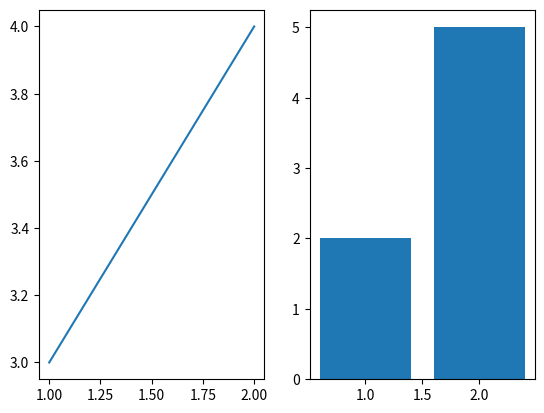

Source code (Python):
import matplotlib.pyplot as plt

def render():
    fig, (ax1, ax2) = plt.subplots(1, 2)
    ax1.plot([1, 2], [3, 4], label="p1")
    ax2.bar([1, 2], [2, 5], label="p2")
    return fig

if __name__ == "__main__":
    fig = render()
    plt.show()
